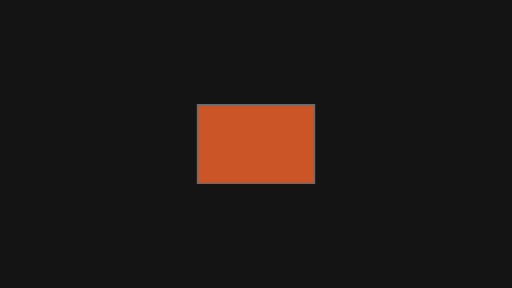
t = 0.00 s
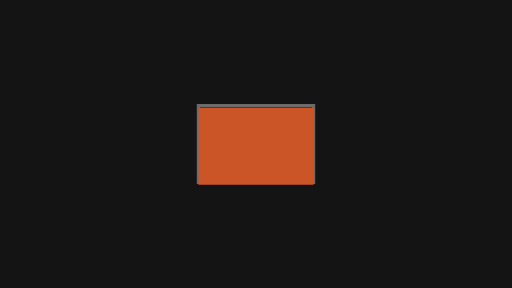
t = 0.10 s
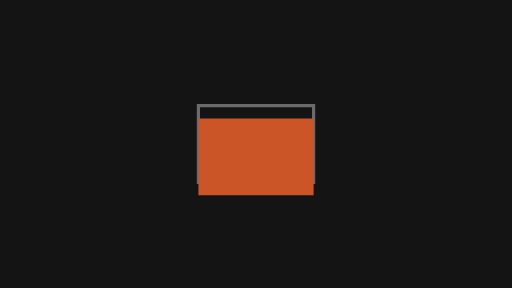
t = 0.23 s
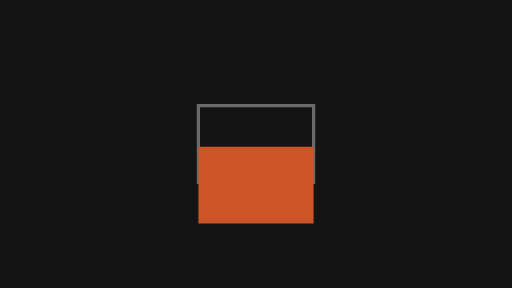
t = 0.38 s
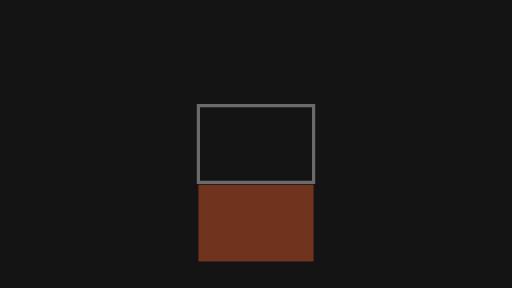
t = 0.50 s
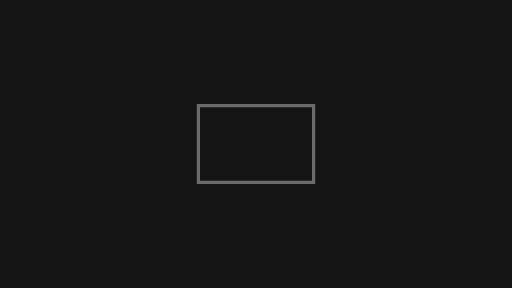
t = 0.60 s

The animated SVG that drew these frames (rendered in a browser with its animation timeline set to each time). Animation: 3 SMIL elements (animate=1,animateTransform=2); one cycle of 0.60 s.

<svg xmlns="http://www.w3.org/2000/svg" width="320" height="180" viewBox="0 0 320 180">
  <g id="s-stage" fill="#141414">
    <path id="s-stage-shape" d="M 0 0 H 320 V 180 H 0 Z"/>
  </g>
  <g id="s-motion-exit-drop" fill="#6b6b6b">
    <path id="s-motion-exit-drop-shape" d="M 123 65 L 197 65 L 197 115 L 123 115 Z M 125 67 L 125 113 L 195 113 L 195 67 Z"/>
  </g>
  <g id="s-motion-exit-drop-card" fill="#cc5528" opacity="1" transform="translate(160 90)">
    <animateTransform attributeName="transform" type="translate" begin="0s" end="0.6s" dur="0.6s" calcMode="linear" values="160 0;160.01 0;160 0" keyTimes="0;0.5;1" fill="freeze"/>
    <animateTransform attributeName="transform" type="translate" additive="sum" begin="0s" end="0.6s" dur="0.6s" calcMode="spline" values="0 90;0 160" keyTimes="0;1" keySplines="0.55 0 0.75 0.6" fill="freeze"/>
    <animate attributeName="opacity" begin="0s" end="0.6s" dur="0.6s" calcMode="spline" values="1;1;0" keyTimes="0;0.6667;1" keySplines="0 0 1 1;0.45 0 0.55 1" fill="freeze"/>
    <path id="s-motion-exit-drop-card-shape" d="M -36 -24 L 36 -24 L 36 24 L -36 24 Z"/>
  </g>
</svg>
